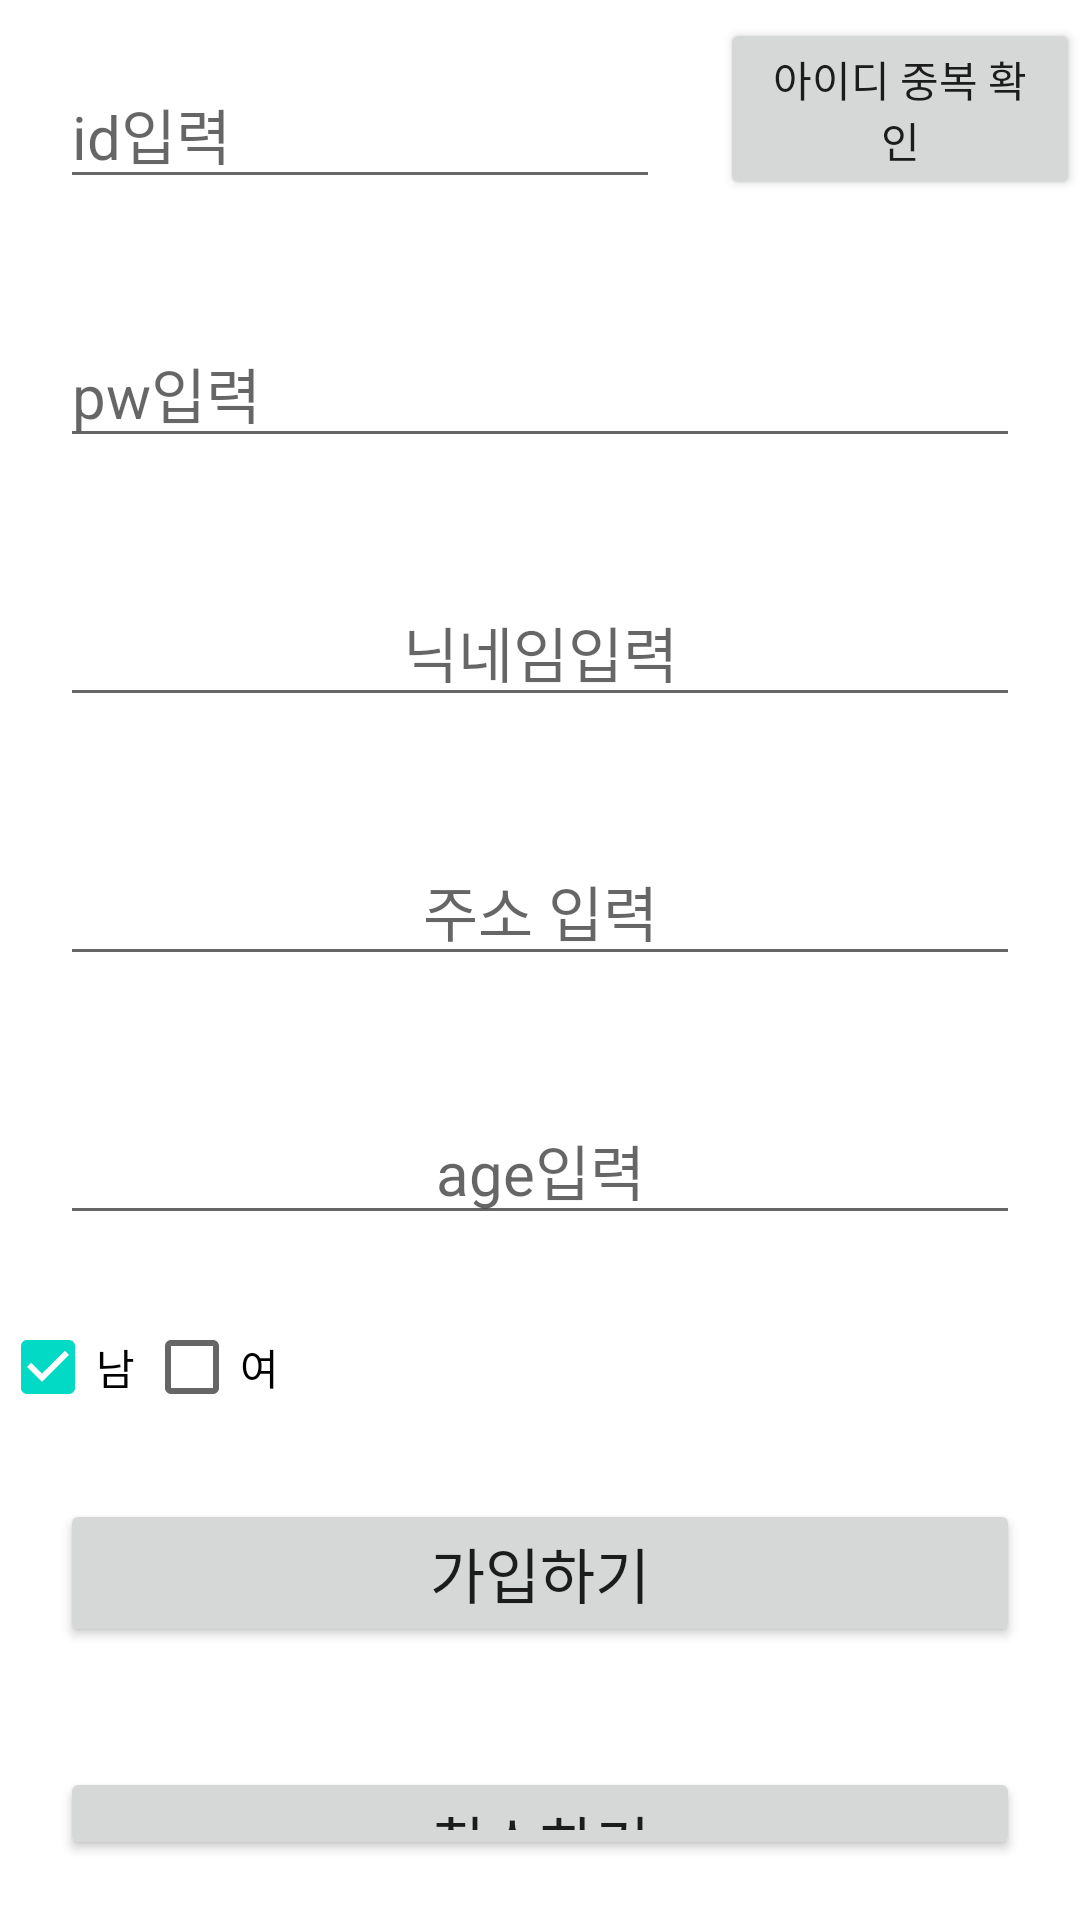

This screen was rendered from an Android layout file. Write that file and the resources it references.
<!-- AndroidManifest.xml: application theme Theme.My_MiniProject2 -->
<!-- res/layout/activity_join.xml -->
<?xml version="1.0" encoding="utf-8"?>
<LinearLayout xmlns:android="http://schemas.android.com/apk/res/android"
    xmlns:app="http://schemas.android.com/apk/res-auto"
    xmlns:tools="http://schemas.android.com/tools"
    android:layout_width="match_parent"
    android:layout_height="match_parent"
    tools:context=".Join_Activity"
    android:orientation="vertical">
<LinearLayout
    android:layout_width="match_parent"
    android:layout_height="wrap_content"
    android:orientation="horizontal">


    <EditText
        android:id="@+id/join_edt_id"
        android:layout_width="200dp"
        android:layout_height="wrap_content"
        android:hint="id입력"
        android:layout_margin="20dp"
        android:textSize="20dp"/>
    <Button
        android:layout_width="wrap_content"
        android:layout_height="wrap_content"
        android:text="아이디 중복 확인"
        android:id="@+id/id_check_btn"/>

</LinearLayout>
    <EditText
        android:id="@+id/join_edt_pw"
        android:layout_width="match_parent"
        android:layout_height="wrap_content"
        android:hint="pw입력"
        android:layout_margin="20dp"
        android:textSize="20dp"/>
    <EditText
        android:id="@+id/join_edt_nickname"
        android:layout_width="match_parent"
        android:layout_height="wrap_content"
        android:hint="닉네임입력"
        android:layout_margin="20dp"
        android:gravity="center"
        android:textSize="20dp"/>
    <EditText
        android:id="@+id/join_edt_addr"
        android:layout_width="match_parent"
        android:layout_height="wrap_content"
        android:hint="주소 입력"
        android:layout_margin="20dp"
        android:gravity="center"
        android:textSize="20dp"/>

    <EditText
        android:id="@+id/join_edt_age"
        android:layout_width="match_parent"
        android:layout_height="wrap_content"
        android:hint="age입력"
        android:layout_margin="20dp"
        android:gravity="center"
        android:inputType="number"
        android:textSize="20dp"/>
    <LinearLayout
        android:layout_width="match_parent"
        android:layout_height="wrap_content"
        android:orientation="horizontal">
        <CheckBox
            android:layout_width="wrap_content"
            android:layout_height="match_parent"
            android:text="남"
            android:id="@+id/chk_m"
            android:checked="true"/>
        <CheckBox
            android:layout_width="wrap_content"
            android:layout_height="match_parent"
            android:text="여"
            android:id="@+id/chk_w"/>

    </LinearLayout>
    <Button
        android:layout_width="match_parent"
        android:layout_height="wrap_content"
        android:layout_margin="20dp"
        android:gravity="center"
        android:text="가입하기"
        android:id="@+id/join_btn_join"
        android:textSize="20dp"/>
    <Button
        android:layout_width="match_parent"
        android:layout_height="wrap_content"
        android:layout_margin="20dp"
        android:gravity="center"
        android:text="취소하기"
        android:id="@+id/join_btn_cancel"
        android:textSize="20dp"/>

</LinearLayout>
<!-- resources referenced by this layout -->
<resources>
  <style name="Theme.My_MiniProject2" parent="Theme.MaterialComponents.DayNight.DarkActionBar">
          
          <item name="colorPrimary">@color/purple_500</item>
          <item name="colorPrimaryVariant">@color/purple_700</item>
          <item name="colorOnPrimary">@color/white</item>
          
          <item name="colorSecondary">@color/teal_200</item>
          <item name="colorSecondaryVariant">@color/teal_700</item>
          <item name="colorOnSecondary">@color/black</item>
          
          <item name="android:statusBarColor" tools:targetApi="l">?attr/colorPrimaryVariant</item>
          
      </style>
  <!-- not gathered from this repository: default colours our renderer supplied (Android Studio template values) -->
  <color name="purple_500">#FF6200EE</color>
  <color name="purple_700">#FF3700B3</color>
  <color name="teal_200">#FF03DAC5</color>
  <color name="teal_700">#FF018786</color>
  <color name="black">#FF000000</color>
  <color name="white">#FFFFFFFF</color>
</resources>
